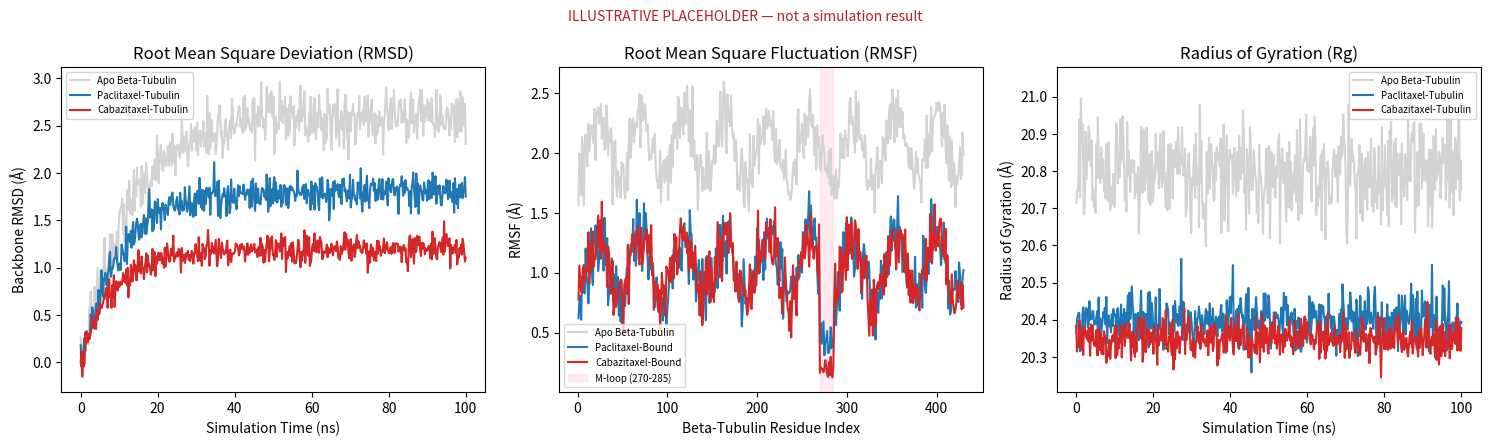

Generate this figure with matplotlib:
!pip -q install MDAnalysis
import numpy as np
import matplotlib.pyplot as plt
plt.rcParams["figure.dpi"] = 120


openmm_scaffold = r"""
# Run in a Colab GPU runtime with OpenMM installed — not executed in this notebook build.

!pip -q install openmm pdbfixer

from openmm.app import *
from openmm import *
from openmm.unit import nanometer, kelvin, picosecond, picoseconds

# 1. Load prepared, solvated system (from receptor+ligand prep in Notebook 03 + a water box)
pdb = PDBFile("solvated_complex.pdb")
forcefield = ForceField("amber14-all.xml", "amber14/tip3pfb.xml")  # + ligand force field, e.g. GAFF2/OpenFF

system = forcefield.createSystem(pdb.topology, nonbondedMethod=PME,
                                  nonbondedCutoff=1.0*nanometer, constraints=HBonds)
integrator = LangevinMiddleIntegrator(300*kelvin, 1/picosecond, 0.002*picoseconds)
simulation = Simulation(pdb.topology, system, integrator)
simulation.context.setPositions(pdb.positions)

# 2. Minimize
simulation.minimizeEnergy()

# 3. Equilibrate (NVT then NPT) — add a Barostat for NPT
simulation.context.setVelocitiesToTemperature(300*kelvin)
simulation.step(50000)  # ~100 ps equilibration, extend for production

# 4. Production run with trajectory reporting
simulation.reporters.append(DCDReporter("trajectory.dcd", 5000))  # every 10 ps at 2 fs step
simulation.reporters.append(StateDataReporter("md_log.csv", 5000, step=True,
                                               potentialEnergy=True, temperature=True))
simulation.step(50_000_000)  # 100 ns at 2 fs/step
"""
print(openmm_scaffold)


analysis_scaffold = r"""
import MDAnalysis as mda
from MDAnalysis.analysis import rms, align

u = mda.Universe("topology.pdb", "trajectory.dcd")
protein = u.select_atoms("protein and name CA")

# Align all frames to the first frame on the protein backbone before RMSD/RMSF
aligner = align.AlignTraj(u, u, select="protein and name CA", in_memory=True)
aligner.run()

# RMSD over time
R = rms.RMSD(u, u, select="protein and name CA", ref_frame=0)
R.run()
rmsd_series = R.results.rmsd[:, 2]  # column 2 = RMSD in Angstrom

# Per-residue RMSF (M-loop = residues 270-285 per the report)
rmsf = rms.RMSF(protein).run()
rmsf_by_residue = rmsf.results.rmsf

# Radius of gyration over time
rg_series = [protein.radius_of_gyration() for ts in u.trajectory]
"""
print(analysis_scaffold)


np.random.seed(3)
t = np.linspace(0, 100, 500)  # ns

def rmsd_curve(plateau, noise, rise_rate):
    return plateau * (1 - np.exp(-rise_rate * t)) + np.random.normal(0, noise, len(t))

rmsd_apo = rmsd_curve(2.6, 0.15, 0.08)
rmsd_paclitaxel = rmsd_curve(1.8, 0.10, 0.10)
rmsd_cabazitaxel = rmsd_curve(1.2, 0.08, 0.12)

residue_idx = np.arange(1, 431)
def rmsf_profile(mloop_suppression):
    base = 0.8 + 0.5 * np.sin(residue_idx / 15) ** 2 + np.random.normal(0, 0.15, len(residue_idx))
    mloop = (residue_idx >= 270) & (residue_idx <= 285)
    base[mloop] = base[mloop] * mloop_suppression + np.random.normal(0, 0.05, mloop.sum())
    return np.clip(base, 0, None)

rmsf_apo = rmsf_profile(1.0) + 1.0
rmsf_paclitaxel = rmsf_profile(0.5)
rmsf_cabazitaxel = rmsf_profile(0.2)

rg_apo = 20.8 + np.random.normal(0, 0.08, len(t))
rg_paclitaxel = 20.4 + np.random.normal(0, 0.04, len(t))
rg_cabazitaxel = 20.35 + np.random.normal(0, 0.03, len(t))


fig, axes = plt.subplots(1, 3, figsize=(15, 4.5))

axes[0].plot(t, rmsd_apo, color="lightgray", label="Apo Beta-Tubulin")
axes[0].plot(t, rmsd_paclitaxel, color="tab:blue", label="Paclitaxel-Tubulin")
axes[0].plot(t, rmsd_cabazitaxel, color="tab:red", label="Cabazitaxel-Tubulin")
axes[0].set_xlabel("Simulation Time (ns)"); axes[0].set_ylabel("Backbone RMSD (Å)")
axes[0].set_title("Root Mean Square Deviation (RMSD)"); axes[0].legend(fontsize=7)

axes[1].plot(residue_idx, rmsf_apo, color="lightgray", label="Apo Beta-Tubulin")
axes[1].plot(residue_idx, rmsf_paclitaxel, color="tab:blue", label="Paclitaxel-Bound")
axes[1].plot(residue_idx, rmsf_cabazitaxel, color="tab:red", label="Cabazitaxel-Bound")
axes[1].axvspan(270, 285, color="pink", alpha=0.3, label="M-loop (270-285)")
axes[1].set_xlabel("Beta-Tubulin Residue Index"); axes[1].set_ylabel("RMSF (Å)")
axes[1].set_title("Root Mean Square Fluctuation (RMSF)"); axes[1].legend(fontsize=7)

axes[2].plot(t, rg_apo, color="lightgray", label="Apo Beta-Tubulin")
axes[2].plot(t, rg_paclitaxel, color="tab:blue", label="Paclitaxel-Tubulin")
axes[2].plot(t, rg_cabazitaxel, color="tab:red", label="Cabazitaxel-Tubulin")
axes[2].set_xlabel("Simulation Time (ns)"); axes[2].set_ylabel("Radius of Gyration (Å)")
axes[2].set_title("Radius of Gyration (Rg)"); axes[2].legend(fontsize=7)

fig.suptitle("ILLUSTRATIVE PLACEHOLDER — not a simulation result", fontsize=10, color="firebrick")
plt.tight_layout()
plt.savefig("figure4_md_dashboard_PLACEHOLDER.png", dpi=300)
plt.show()
